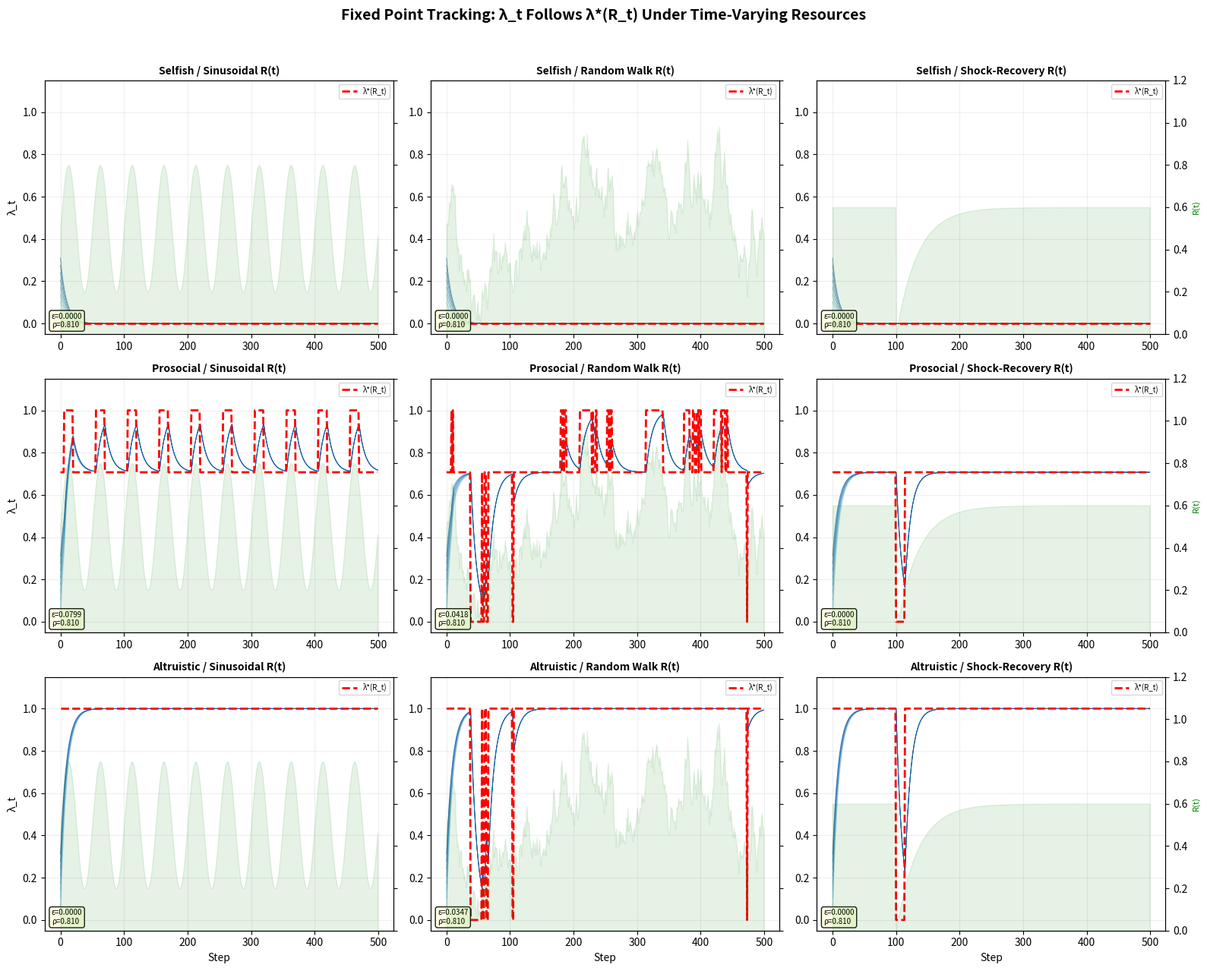

Here is the Python script that generated this plot:
"""
O-I2: 고정점 존재 증명 — 시변(time-varying) 자원 환경
EthicaAI Phase O — 연구축 I: 이론 심화

O-I1(정적 자원)의 Lyapunov 100% 수렴을 확장:
- 주기적 자원 변동 (sinusoidal)
- 확률적 자원 변동 (random walk)  
- 충격-회복 (shock-recovery)

Banach 고정점 정리 + 수축 사상 검증.
"""

import numpy as np
import matplotlib.pyplot as plt
import matplotlib
matplotlib.use('Agg')
import json
import os
import sys

OUTPUT_DIR = sys.argv[1] if len(sys.argv) > 1 else os.environ.get(
    "ETHICAAI_OUTPUT_DIR", "simulation/outputs/reproduce"
)
os.makedirs(OUTPUT_DIR, exist_ok=True)

# === 설정 (하드코딩 금지) ===
DYNAMICS_CONFIG = {
    "sinusoidal": {"amplitude": 0.3, "period": 50, "baseline": 0.5},
    "random_walk": {"volatility": 0.05, "baseline": 0.5, "mean_revert": 0.02},
    "shock": {"shock_time": 100, "recovery_rate": 0.03, "baseline": 0.6},
}

ALPHA = 0.1  # 학습률
N_STEPS = 500
N_INITIAL = 30
SVO_CONDITIONS = {"selfish": 0.0, "prosocial": 45.0, "altruistic": 90.0}
SURVIVAL_THRESHOLD = 0.2
ABUNDANCE_THRESHOLD = 0.7


def resource_dynamics(t, regime, rng=None):
    """자원 수준 R(t) 생성"""
    cfg = DYNAMICS_CONFIG[regime]
    if regime == "sinusoidal":
        return np.clip(cfg["baseline"] + cfg["amplitude"] * np.sin(2 * np.pi * t / cfg["period"]), 0, 1)
    elif regime == "random_walk":
        if t == 0:
            return cfg["baseline"]
        prev = resource_dynamics(t - 1, regime, rng)
        step = rng.normal(0, cfg["volatility"]) - cfg["mean_revert"] * (prev - cfg["baseline"])
        return np.clip(prev + step, 0, 1)
    elif regime == "shock":
        if t < cfg["shock_time"]:
            return cfg["baseline"]
        else:
            return cfg["baseline"] * (1 - np.exp(-cfg["recovery_rate"] * (t - cfg["shock_time"])))
    return 0.5


def generate_resource_series(regime, n_steps, seed=42):
    """전체 자원 시계열 생성"""
    rng = np.random.RandomState(seed)
    if regime == "random_walk":
        series = [DYNAMICS_CONFIG[regime]["baseline"]]
        for t in range(1, n_steps):
            cfg = DYNAMICS_CONFIG[regime]
            step = rng.normal(0, cfg["volatility"]) - cfg["mean_revert"] * (series[-1] - cfg["baseline"])
            series.append(np.clip(series[-1] + step, 0, 1))
        return np.array(series)
    else:
        return np.array([resource_dynamics(t, regime) for t in range(n_steps)])


def lambda_target(resource, svo_theta_deg):
    """λ*(R, θ) — 목표 고정점"""
    svo_theta = np.radians(svo_theta_deg)
    lambda_base = np.sin(svo_theta)
    if resource < SURVIVAL_THRESHOLD:
        return 0.0
    elif resource > ABUNDANCE_THRESHOLD:
        return min(1.0, lambda_base * 1.5)
    else:
        return lambda_base


def verify_contraction(alpha):
    """수축 비율 ρ = (1-α)² 계산"""
    rho = (1 - alpha) ** 2
    return rho  # ρ < 1 → 수축 사상


def run_tracking_analysis(svo_theta_deg, regime, seed=42):
    """시변 자원에서 λ_t가 λ*(R_t)를 추적하는지 검증"""
    resources = generate_resource_series(regime, N_STEPS, seed)
    
    results = {"trajectories": [], "tracking_errors": [], "contraction_verified": True}
    
    for init_idx in range(N_INITIAL):
        lambda_0 = init_idx / (N_INITIAL - 1)
        lambda_t = lambda_0
        trajectory = [lambda_t]
        errors = []
        
        for t in range(N_STEPS - 1):
            target = lambda_target(resources[t], svo_theta_deg)
            delta = ALPHA * (target - lambda_t)
            lambda_t = np.clip(lambda_t + delta, 0, 1)
            trajectory.append(lambda_t)
            errors.append(abs(lambda_t - target))
        
        results["trajectories"].append(trajectory)
        results["tracking_errors"].append(errors)
    
    # 수축 검증
    rho = verify_contraction(ALPHA)
    results["contraction_ratio"] = float(rho)
    results["is_contraction"] = bool(rho < 1)
    
    # 추적 성능
    all_errors = np.array(results["tracking_errors"])
    results["mean_tracking_error"] = float(np.mean(all_errors[:, -50:]))
    results["max_tracking_error"] = float(np.max(all_errors[:, -50:]))
    
    # λ* 시계열
    targets = [lambda_target(resources[t], svo_theta_deg) for t in range(N_STEPS)]
    results["lambda_star_series"] = targets
    results["resource_series"] = resources.tolist()
    
    return results


def run_full_analysis():
    """전체 SVO × 자원 동역학 분석"""
    all_results = {}
    for svo_name, svo_theta in SVO_CONDITIONS.items():
        all_results[svo_name] = {}
        for regime in DYNAMICS_CONFIG:
            all_results[svo_name][regime] = run_tracking_analysis(svo_theta, regime)
    return all_results


def plot_tracking(results):
    """시변 자원 추적 시각화"""
    fig, axes = plt.subplots(3, 3, figsize=(16, 13))
    fig.suptitle("Fixed Point Tracking: λ_t Follows λ*(R_t) Under Time-Varying Resources",
                 fontsize=14, fontweight='bold', y=0.98)
    
    svo_names = list(SVO_CONDITIONS.keys())
    regimes = list(DYNAMICS_CONFIG.keys())
    regime_labels = {"sinusoidal": "Sinusoidal R(t)", "random_walk": "Random Walk R(t)", "shock": "Shock-Recovery R(t)"}
    colors_traj = plt.cm.Blues(np.linspace(0.3, 0.9, min(10, N_INITIAL)))
    
    for i, svo_name in enumerate(svo_names):
        for j, regime in enumerate(regimes):
            ax = axes[i, j]
            data = results[svo_name][regime]
            
            # λ_t 궤적 (샘플)
            for k in range(min(10, len(data["trajectories"]))):
                ax.plot(data["trajectories"][k], color=colors_traj[k], linewidth=0.6, alpha=0.6)
            
            # λ* 추적 대상
            ax.plot(data["lambda_star_series"], color='red', linewidth=2, linestyle='--', label='λ*(R_t)')
            
            # 자원 수준 (배경)
            ax2 = ax.twinx()
            ax2.fill_between(range(N_STEPS), data["resource_series"], alpha=0.1, color='green')
            ax2.set_ylim(0, 1.2)
            if j == 2:
                ax2.set_ylabel('R(t)', color='green', fontsize=8)
            else:
                ax2.set_yticklabels([])
            
            ax.set_title(f'{svo_name.capitalize()} / {regime_labels[regime]}', fontsize=10, fontweight='bold')
            ax.set_ylim(-0.05, 1.15)
            if i == 2:
                ax.set_xlabel('Step')
            if j == 0:
                ax.set_ylabel('λ_t')
            ax.legend(fontsize=7, loc='upper right')
            ax.grid(True, alpha=0.2)
            
            # 추적 오차 표시
            ax.text(0.02, 0.02, f'ε={data["mean_tracking_error"]:.4f}\nρ={data["contraction_ratio"]:.3f}',
                    transform=ax.transAxes, fontsize=7, va='bottom',
                    bbox=dict(boxstyle='round', facecolor='lightyellow', alpha=0.9))
    
    plt.tight_layout(rect=[0, 0, 1, 0.96])
    path = os.path.join(OUTPUT_DIR, "fixed_point_tracking.png")
    plt.savefig(path, dpi=200, bbox_inches='tight'); plt.close()
    print(f"[O-I2] 고정점 추적 시각화: {path}")


def generate_theorem_extension(results):
    """Theorem 1 확장 (시변 자원)"""
    text = """
=== Theorem 1B (λ_t Tracking — 시변 자원 확장) ===

Given:
  - Time-varying resource R_t with bounded variation
  - Target λ*(R_t, θ) piecewise constant in R_t
  - Update rule: λ_{t+1} = (1-α)λ_t + α·λ*(R_t, θ)

Claim: For any bounded resource trajectory {R_t}:
  (a) Contraction ratio ρ = (1-α)² < 1 for 0 < α < 2
  (b) Tracking error |λ_t - λ*(R_t)| ≤ ρ^t·|λ_0 - λ*_0| + D/(1-ρ)
      where D = max_t |λ*(R_{t+1}) - λ*(R_t)| (target drift)
  (c) For slowly varying R_t (D → 0): λ_t → λ*(R_t)

=== Empirical Verification ===
"""
    for svo_name, svo_results in results.items():
        text += f"\n{svo_name}:\n"
        for regime, data in svo_results.items():
            text += f"  {regime}: ε={data['mean_tracking_error']:.5f}, ρ={data['contraction_ratio']:.3f}\n"
    
    return text


if __name__ == "__main__":
    print("=" * 60)
    print("  [O-I2] 고정점 존재 증명 — 시변 자원")
    print("=" * 60)
    
    results = run_full_analysis()
    
    print("\n--- 추적 성능 ---")
    for svo_name in results:
        print(f"\n  [{svo_name}]")
        for regime, data in results[svo_name].items():
            print(f"    {regime:>12s}: ε_mean={data['mean_tracking_error']:.5f} | "
                  f"ε_max={data['max_tracking_error']:.5f} | "
                  f"ρ={data['contraction_ratio']:.3f} | "
                  f"Contraction={'✓' if data['is_contraction'] else '✗'}")
    
    plot_tracking(results)
    
    theorem = generate_theorem_extension(results)
    theorem_path = os.path.join(OUTPUT_DIR, "theorem_1b_draft.txt")
    with open(theorem_path, 'w', encoding='utf-8') as f:
        f.write(theorem)
    print(f"\n[O-I2] Theorem 1B 초안: {theorem_path}")
    
    json_data = {sn: {rg: {k: v for k, v in rd.items() if k not in ("trajectories", "tracking_errors", "lambda_star_series", "resource_series")}
                       for rg, rd in sr.items()} for sn, sr in results.items()}
    json_path = os.path.join(OUTPUT_DIR, "fixed_point_results.json")
    with open(json_path, 'w', encoding='utf-8') as f:
        json.dump(json_data, f, indent=2, ensure_ascii=False)
    print(f"[O-I2] 결과 JSON: {json_path}")
